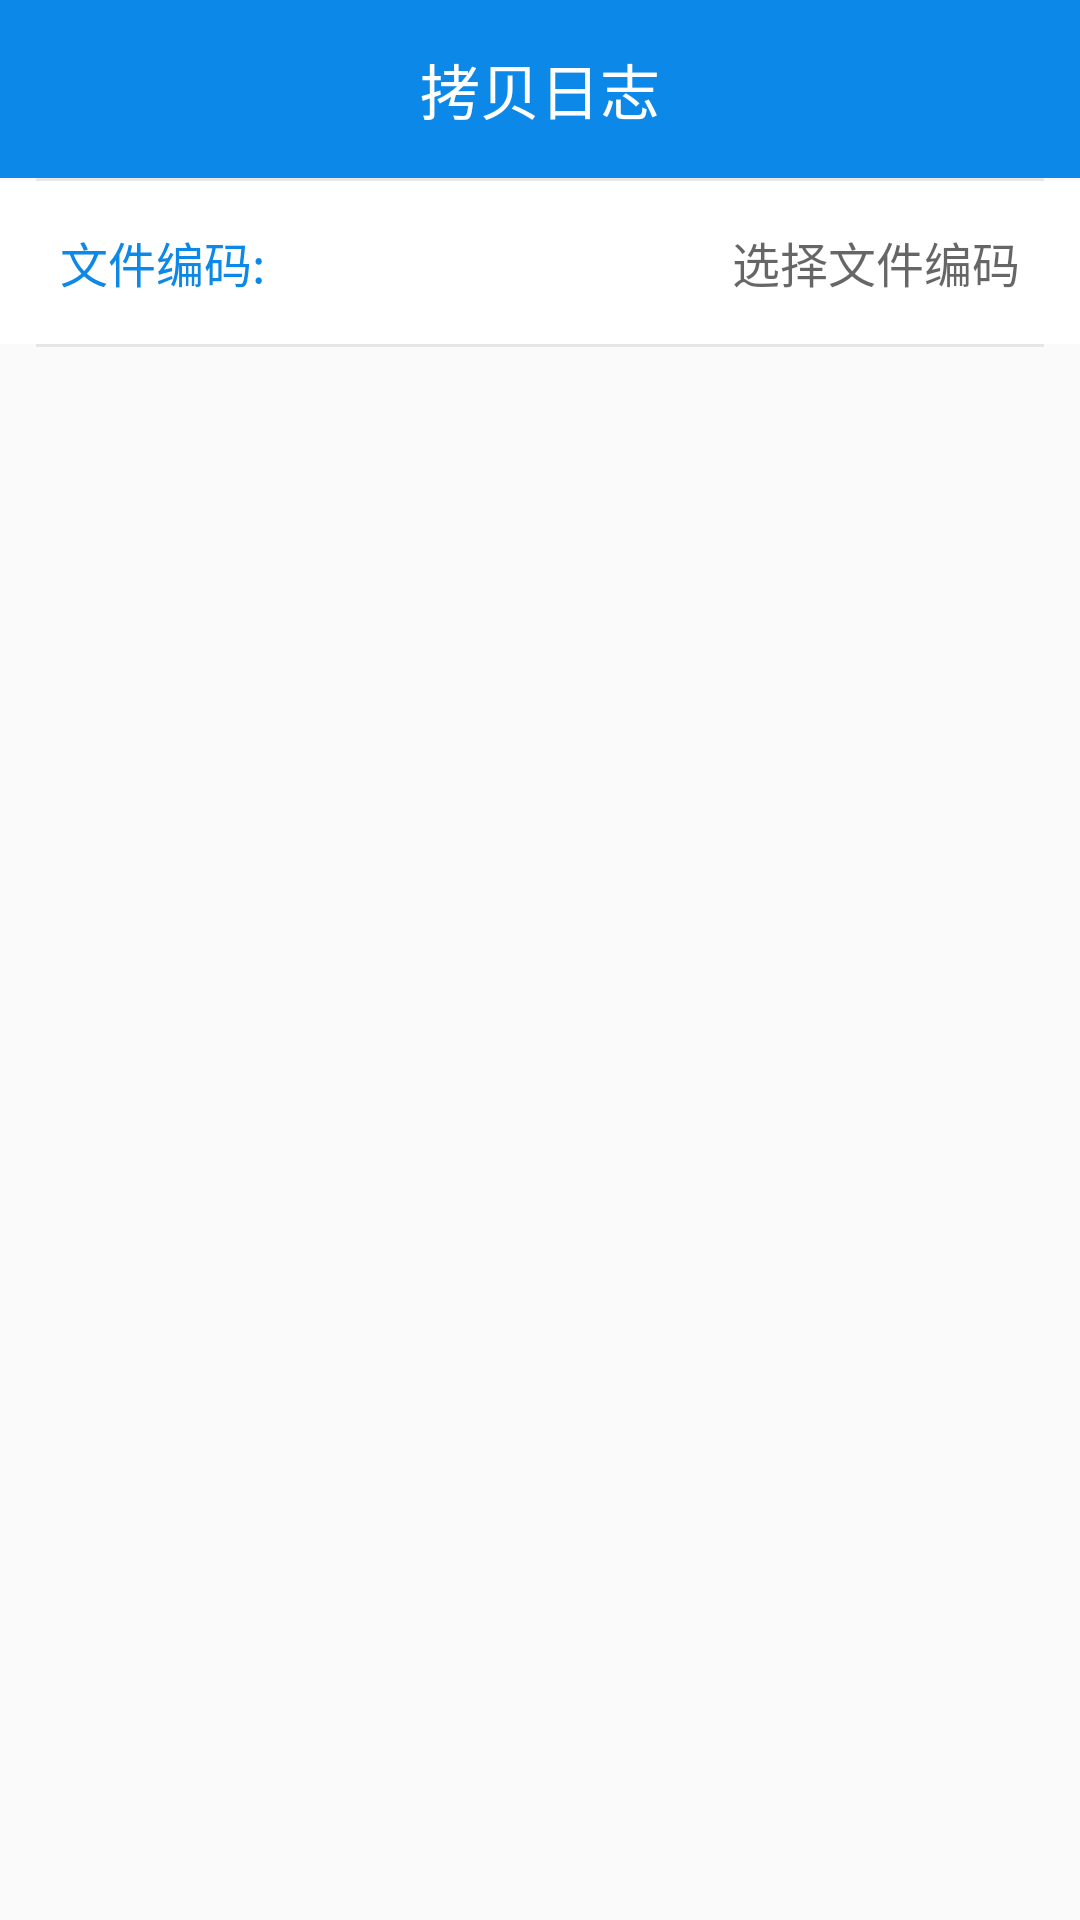

Reconstruct the res/layout file that produces this screen, plus the resources it refers to.
<!-- AndroidManifest.xml: application theme AppTheme -->
<!-- res/layout/activity_setting.xml -->
<?xml version="1.0" encoding="utf-8"?>
<LinearLayout xmlns:android="http://schemas.android.com/apk/res/android"
    android:layout_width="match_parent"
    android:layout_height="match_parent"
    android:orientation="vertical">

    <include layout="@layout/title_common" />

    
    <View style="@style/view_partingline_common_style" />

    <LinearLayout
        android:layout_width="match_parent"
        android:layout_height="wrap_content"
        android:background="@color/white"
        android:orientation="horizontal"
        android:paddingBottom="15dp"
        android:paddingLeft="20dp"
        android:paddingRight="20dp"
        android:paddingTop="15dp">

        <TextView
            style="@style/textview_common_style1"
            android:layout_width="0dp"
            android:layout_height="match_parent"
            android:layout_weight="2"
            android:gravity="center_vertical"
            android:text="文件编码:" />

        <TextView
            android:id="@+id/tv_file_encode"
            android:layout_width="0dp"
            android:layout_height="match_parent"
            android:layout_weight="3"
            android:gravity="right|center"
            android:hint="选择文件编码"
            android:textSize="16sp" />
    </LinearLayout>

    
    <View style="@style/view_partingline_common_style" />


</LinearLayout>
<!-- res/layout/title_common.xml (included above) -->
<?xml version="1.0" encoding="utf-8"?>
<RelativeLayout xmlns:android="http://schemas.android.com/apk/res/android"
    android:layout_width="fill_parent"
    android:layout_height="wrap_content"
    android:background="@color/color_title"
    android:paddingBottom="15dip"
    android:paddingTop="15dip">

    <TextView
        android:id="@+id/tv_title"
        android:layout_width="wrap_content"
        android:layout_height="wrap_content"
        android:layout_centerInParent="true"
        android:text="@string/app_name"
        android:textColor="@color/white"
        android:textSize="20sp" />

</RelativeLayout>
<!-- resources referenced by this layout -->
<resources>
  <color name="color_title">#0C88E8</color>
  <color name="white">#FFFFFF</color>
  <string name="app_name">拷贝日志</string>
  <style name="textview_common_style1">
          <item name="android:layout_width">wrap_content</item>
          <item name="android:layout_height">wrap_content</item>
          <item name="android:gravity">center_vertical</item>
          <item name="android:textColor">@color/tv_fixed</item>
          <item name="android:textSize">16sp</item>
      </style>
  <style name="view_partingline_common_style">
          <item name="android:layout_width">match_parent</item>
          <item name="android:layout_height">1dp</item>
          <item name="android:layout_marginStart">12dp</item>
          <item name="android:layout_marginEnd">12dp</item>
          <item name="android:background">@color/slategrey</item>
      </style>
  <style name="AppTheme" parent="Theme.AppCompat.Light.DarkActionBar">
          <item name="colorPrimary">@color/btn_unpressed</item>
          <item name="colorPrimaryDark">@color/btn_unpressed</item>
          <item name="colorAccent">@color/btn_unpressed</item>
          <item name="windowActionBar">false</item>
          <item name="windowNoTitle">true</item>
      </style>
  <color name="tv_fixed">#0C88E8</color>
  <color name="slategrey">#e6e6e6</color>
  <color name="btn_unpressed">#0C88E8</color>
</resources>
